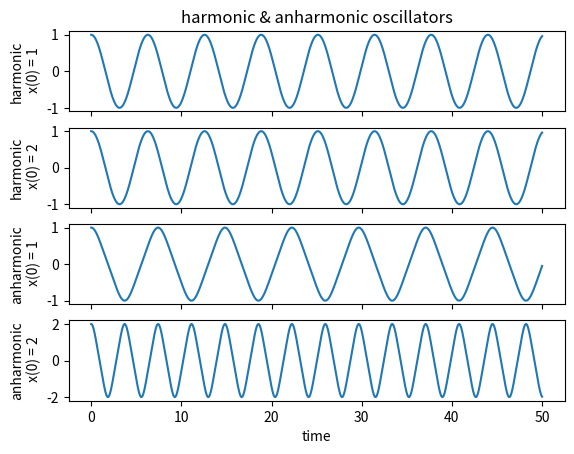
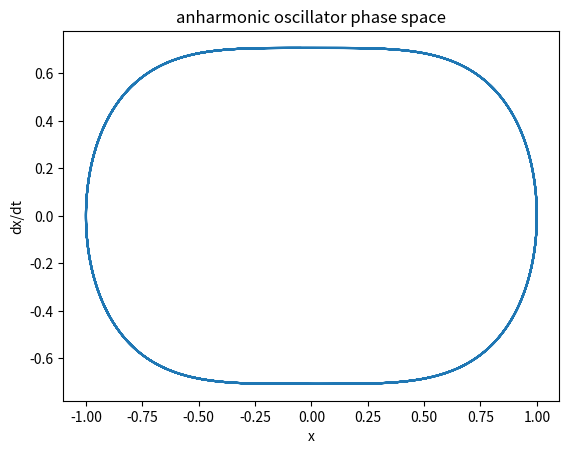
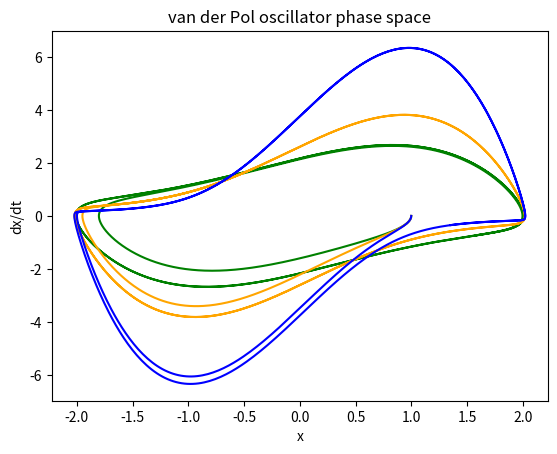

Here is the Python script that generated these plots, in order:
'''
date: 07/25/22
exercise: 8.06

desc: solve and plot the harmonic and anharmonic oscillator differential equations with different initial conditions, 
and visualize the anharmonic oscillator and van der Pol oscillator phase spaces 
'''
import numpy as np
import matplotlib.pyplot as plt

t0 = 0.0
tf = 50.0
N = 5000
w = 1

t_points = np.linspace(t0,tf,N)
r0 = np.empty((2,N),float)
r0[:,0] = [1,0]
f = lambda r,t: np.array([r[1],-pow(w,2)*r[0]])

def solve(r,f):
    h = (tf-t0)/N
    for t in range(N-1):
        k1 = h*f(r[:,t],t_points[t])
        k2 = h*f( r[:,t] + 0.5*k1,t_points[t] + 0.5*h )
        k3 = h*f( r[:,t] + 0.5*k2,t_points[t] + 0.5*h )
        k4 = h*f( r[:,t] + k3,t_points[t] + h )
        r[:,t+1] = r[:,t] + (k1 + 2*k2 + 2*k3 + k4)/6.0
    return r


r0 = solve(r0,f)
fig,ax = plt.subplots(4,sharex=True)
plt.subplots_adjust(wspace=0.75)
ax[0].plot(t_points,r0[0,:])

r1 = np.empty((2,N),float)
r1[:,0] = [2,0]
r1 = solve(r1,f)
ax[1].plot(t_points,r0[0,:])

f_mod = lambda r,t: np.array([r[1],-pow(w,3)*pow(r[0],3)])
r2 = np.empty((2,N),float)
r2[:,0] = [1,0]
r2 = solve(r2,f_mod)
ax[2].plot(t_points,r2[0,:])

r22 = np.empty((2,N),float)
r22[:,0] = [2,0]
r22 = solve(r22,f_mod)
ax[3].plot(t_points,r22[0,:])

ax[0].set(title='harmonic & anharmonic oscillators',ylabel='harmonic\n x(0) = 1')
ax[1].set(ylabel='harmonic\n x(0) = 2')
ax[2].set(ylabel='anharmonic\n x(0) = 1')
ax[3].set(ylabel='anharmonic\n x(0) = 2',xlabel='time')

plt.show()

fig,ax = plt.subplots(1)
ax.plot(r2[0,:],r2[1,:])
ax.set(xlabel='x',ylabel='dx/dt',title='anharmonic oscillator phase space')
plt.show()

N = 5000
tf = 20.0
t_points = np.linspace(t0,tf,N)
w = 1
mu = 1
r_vdp0 = np.zeros((2,N),float)
r_vdp0[:,0] = [1,0]

r_vdp1 = np.empty((2,N),float)
r_vdp1[:,0] = [1,0]

r_vdp2 = np.empty((2,N),float)
r_vdp2[:,0] = [1,0]

vdp = lambda r,t: np.array([r[1],mu*(1-r[0]**2)*r[1] - r[0]*w**2],float)

r_vdp = solve(r_vdp0,vdp)

mu = 2
r_vdp1 = solve(r_vdp1,vdp)

mu = 4
r_vdp2 = solve(r_vdp2,vdp)

# 3 subplots plot
'''
fig,ax = plt.subplots(3,sharex=True)
ax[0].plot(r_vdp0[0,:],r_vdp0[1,:])
ax[1].plot(r_vdp1[0,:],r_vdp1[1,:])
ax[2].plot(r_vdp2[0,:],r_vdp2[1,:])
ax[0].set(ylabel='dx/dt')
ax[1].set(ylabel='dx/dt')
ax[2].set(ylabel='dx/dt',xlabel='x')
'''

# overlapping plot
fig,ax = plt.subplots()
ax.plot(r_vdp0[0,:],r_vdp0[1,:],c='green')
ax.plot(r_vdp1[0,:],r_vdp1[1,:],c='orange')
ax.plot(r_vdp2[0,:],r_vdp2[1,:],c='blue')
ax.set(xlabel='x',ylabel='dx/dt',title='van der Pol oscillator phase space')

plt.show()